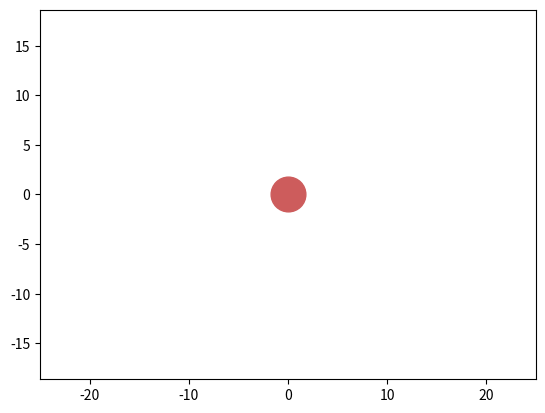

This chart was generated by the following Python code: (Note: this script raises an exception after producing the figure.)
import numpy as np
import matplotlib.pyplot as plt
from matplotlib.animation import FuncAnimation
from random import randint, uniform

# Создаём координатные плоскости для создания анимации

fig, ax = plt.subplots()

atom_coordinates = [0, 0]
atom, = plt.plot([atom_coordinates[0]], [atom_coordinates[1]], 'o', color='indianred', markersize=25)

edge = 25
plt.axis('equal')
ax.set_xlim(-edge, edge)
ax.set_ylim(-edge, edge)

# Создаём все данные (цвет, начальное положение, скорость) для указанного количества фотонов

amount = 100
photons = []
colours = ['tomato', 'darkorange', 'forestgreen', 'paleturquoise', 'royalblue', 'rebeccapurple']
velocities = []
for current_photon in range(amount):   
        colour_index = randint(0, len(colours) - 1)
        photon, = plt.plot([], [], 'o', color=colours[colour_index], markersize=5)
        photons.append(photon)
        velocity = [randint(-10, 10), randint(-10, 10)]
        velocities.append(velocity)

def photon_move(time, vx, vy, x0, y0):
    ''' 
    Функция для вычисления координат фотонов во время движения
    В качестве аргументов подаются время, начальные скорости по осям x и y, а также координаты вылета
    '''
    current_x = x0 + vx * time
    current_y = y0 + vy * time
    return current_x, current_y

def photon_animate(time):
    '''
    Функция для подстановки координат движения фотонов для их дальнейшей анимации
    В качестве аргумента принимается время
    '''
    for current_photon in range(amount):
        photons[current_photon].set_data(photon_move(time, velocities[current_photon][0], velocities[current_photon][1], 
        start_coordinates[current_photon][0], start_coordinates[current_photon][1]))

# Создаём анимацию ранее созданных фотонов

ani = FuncAnimation(fig,
                    photon_animate,
                    frames = np.arange(0, 20, 0.1),
                    interval=30
                    )

# Сохраняем полученную анимация в формате GIF

ani.save('ani.gif')
